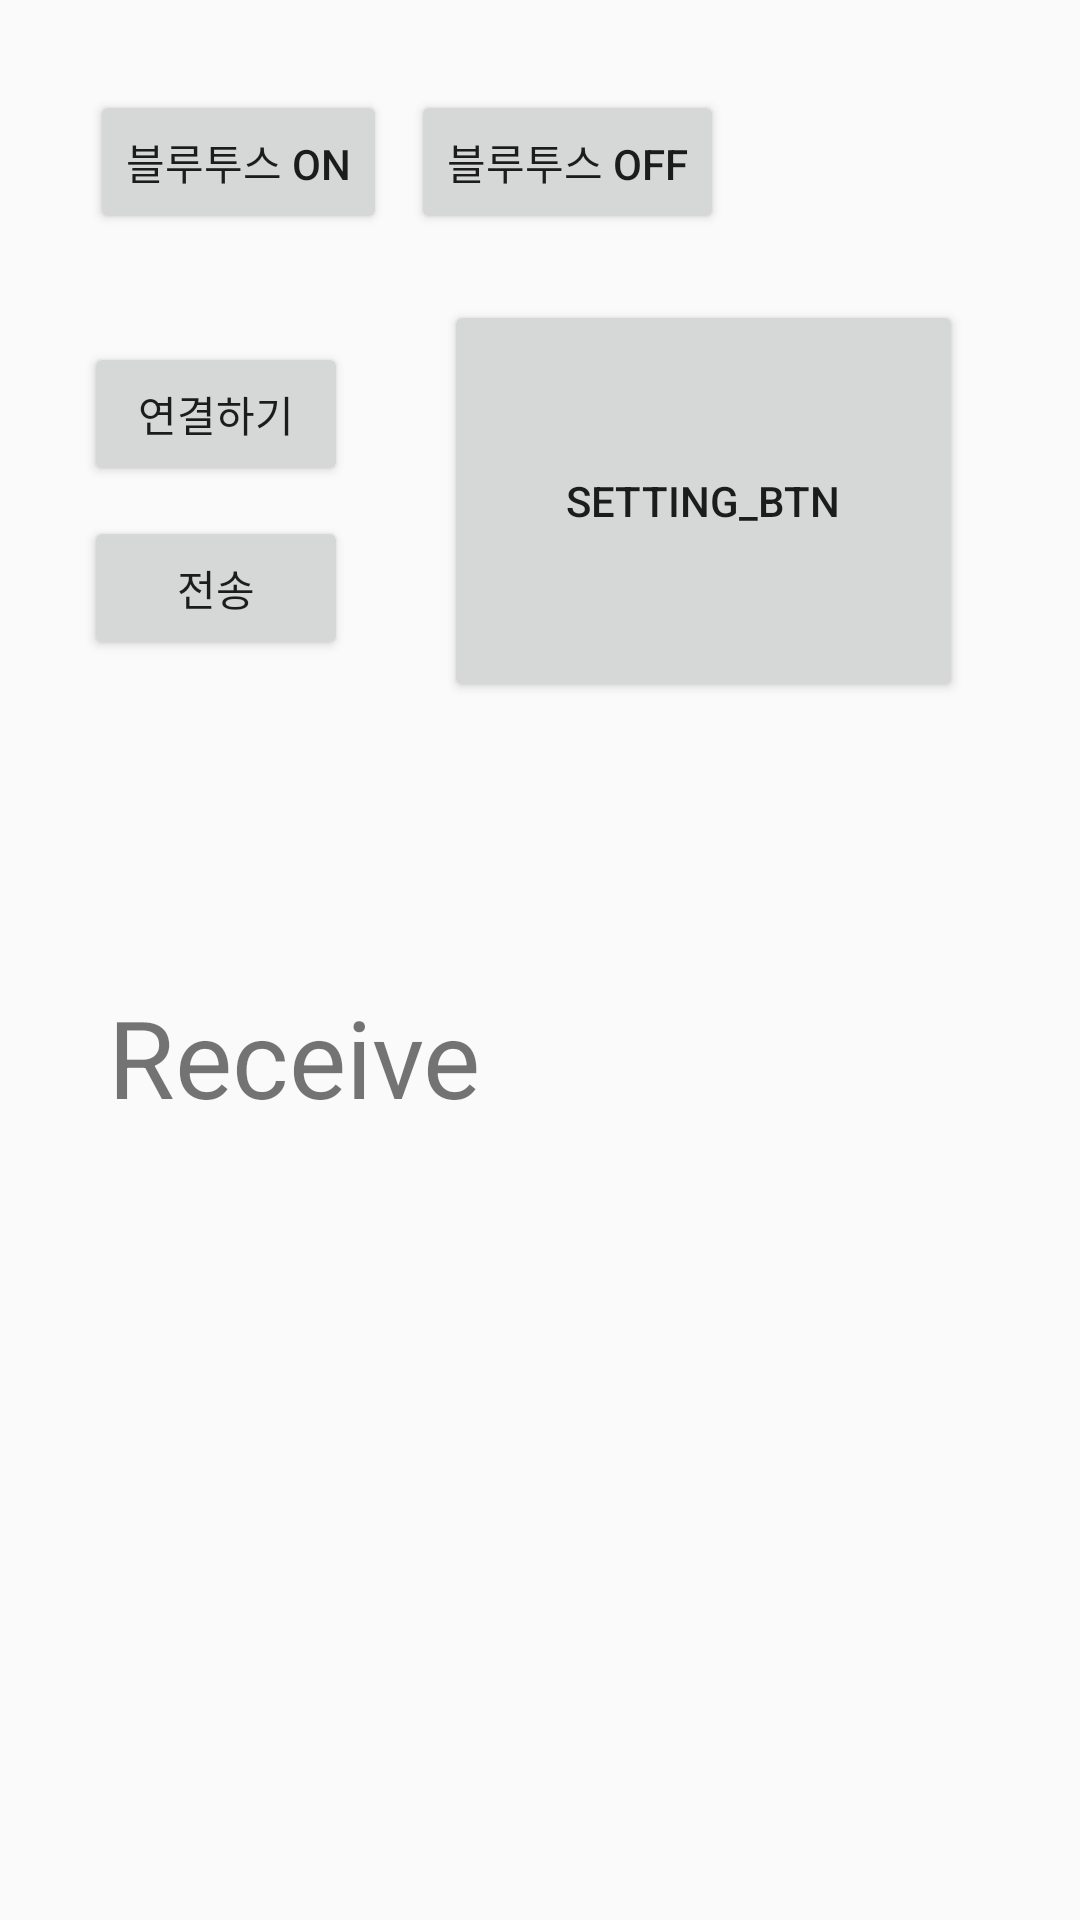

This screen was rendered from an Android layout file. Write that file and the resources it references.
<!-- AndroidManifest.xml: application theme AppTheme -->
<!-- res/layout/activity_set_bluetooth.xml -->
<?xml version="1.0" encoding="utf-8"?>
<android.support.constraint.ConstraintLayout xmlns:android="http://schemas.android.com/apk/res/android"
    xmlns:app="http://schemas.android.com/apk/res-auto"
    xmlns:tools="http://schemas.android.com/tools"
    android:layout_width="match_parent"
    android:layout_height="match_parent"
    tools:context=".MainActivity">

    <Button
        android:id="@+id/bt_bluetooth_on"
        android:layout_width="wrap_content"
        android:layout_height="wrap_content"
        android:layout_marginStart="30dp"
        android:layout_marginLeft="30dp"
        android:layout_marginTop="30dp"
        android:text="블루투스 ON"
        app:layout_constraintStart_toStartOf="parent"
        app:layout_constraintTop_toTopOf="parent" />

    <Button
        android:id="@+id/setting_btn"
        android:layout_width="173dp"
        android:layout_height="134dp"
        android:layout_marginStart="32dp"
        android:layout_marginLeft="32dp"
        android:layout_marginTop="100dp"
        android:layout_weight="1"
        android:text="setting_btn"
        app:layout_constraintStart_toEndOf="@+id/btnConnect"
        app:layout_constraintTop_toTopOf="parent" />

    <Button
        android:id="@+id/bt_bluetooth_off"
        android:layout_width="wrap_content"
        android:layout_height="wrap_content"
        android:layout_marginStart="8dp"
        android:layout_marginLeft="8dp"
        android:text="블루투스 OFF"
        app:layout_constraintStart_toEndOf="@+id/bt_bluetooth_on"
        app:layout_constraintTop_toTopOf="@+id/bt_bluetooth_on" />

    <Button
        android:id="@+id/btnConnect"
        android:layout_width="wrap_content"
        android:layout_height="0dp"
        android:layout_marginStart="28dp"
        android:layout_marginTop="36dp"
        android:text="연결하기"
        app:layout_constraintStart_toStartOf="parent"
        app:layout_constraintTop_toBottomOf="@+id/bt_bluetooth_on" />

    <TextView
        android:id="@+id/tvReceiveData"
        android:layout_width="311dp"
        android:layout_height="113dp"
        android:layout_marginStart="8dp"
        android:layout_marginTop="108dp"
        android:text="Receive"
        android:textSize="36sp"
        app:layout_constraintStart_toStartOf="@+id/btnSendData"
        app:layout_constraintTop_toBottomOf="@+id/btnSendData" />

    <Button
        android:id="@+id/btnSendData"
        android:layout_width="wrap_content"
        android:layout_height="wrap_content"
        android:layout_marginTop="10dp"
        android:text="전송"
        app:layout_constraintStart_toStartOf="@+id/btnConnect"
        app:layout_constraintTop_toBottomOf="@+id/btnConnect" />
</android.support.constraint.ConstraintLayout>
<!-- resources referenced by this layout -->
<resources>
  <style name="AppTheme" parent="Theme.AppCompat.Light">
          
          <item name="colorPrimary">@color/colorPrimary</item>
          <item name="colorPrimaryDark">@color/colorPrimaryDark</item>
          <item name="colorAccent">@color/colorAccent</item>
  
  
  
          
  
  
  
      </style>
  <color name="colorPrimary">#2196F3</color>
  <color name="colorPrimaryDark">#FFD000</color>
  <color name="colorAccent">#D81B60</color>
</resources>
